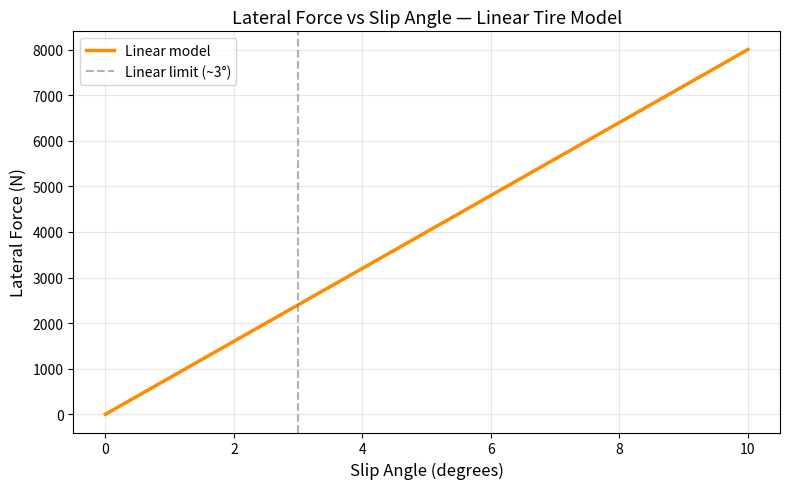

The matplotlib source for this figure:
# tire_model.py

import numpy as np
import matplotlib.pyplot as plt

# Cornering stiffness — typical FSAE tire value
C_alpha = 800  # N/deg

# Slip angle range
alpha = np.linspace(0, 10, 200)  # degrees

# Linear tire model
F_lateral = C_alpha * alpha

plt.figure(figsize=(8, 5))
plt.plot(alpha, F_lateral, color='darkorange', linewidth=2.5, label='Linear model')
plt.axvline(x=3, color='gray', linestyle='--', alpha=0.6, label='Linear limit (~3°)')
plt.xlabel('Slip Angle (degrees)', fontsize=12)
plt.ylabel('Lateral Force (N)', fontsize=12)
plt.title('Lateral Force vs Slip Angle — Linear Tire Model', fontsize=13)
plt.legend()
plt.grid(True, alpha=0.3)
plt.tight_layout()
plt.savefig('tire_model_linear.png', dpi=150)
plt.show()
